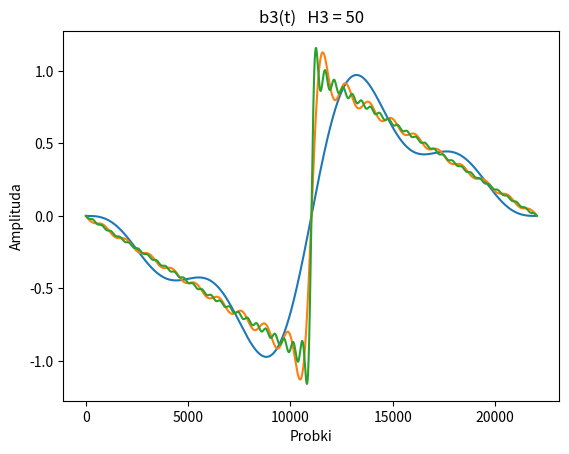

The script that saved this image:
import numpy as np
import matplotlib.pyplot as plt

Tc = 1
fs = 22050
N = Tc * fs
n = np.arange(0, N-1)
Ts = 1/fs

t = n/fs
f = 20000


x = np.sin(np.pi* (f/4) * t ) + np.sin(1.4*np.pi * f * t) - np.cos(0.3*np.pi * f * t)


y = (x * (t**3))/3
z = 1.92 * (np.cos(3*np.pi * (t/2)) + np.cos((y**2)/((8*x+3)*t)))
v = ((y*z)/(x+2)) * np.cos(7.2*np.pi * t) + np.sin(np.pi * t**2)

#zadanie 4 - funkcja nr 1
b1 = 0
b2 = 0
b3 = 0

h = 1
#dla H1= 5
for i in range(1, 5):
    b1 = b1 + (((-1)**h)/h)*np.sin(h*np.pi*2*t)
    h=h+1
b1 = b1*(2/np.pi)

#dla H2= 20
h=1
for i in range(1, 20):
    b2 = b2 + (((-1)**h)/h)*np.sin(h*np.pi*2*t)
    h=h+1
b2 = b2*(2/np.pi)

#dla H3=50
h=1
for i in range(1, 50):
    b3 = b3 + (((-1)**h)/h)*np.sin(h*np.pi*2*t)
    h=h+1
b3 = b3*(2/np.pi)


plt.title("b1(t)   H1 = 5")
plt.xlabel("Probki")
plt.ylabel("Amplituda")
plt.plot(b1)
plt.show()

plt.title("b2(t)   H2 = 20")
plt.xlabel("Probki")
plt.ylabel("Amplituda")
plt.plot(b2)
plt.show()

plt.title("b3(t)   H3 = 50")
plt.xlabel("Probki")
plt.ylabel("Amplituda")
plt.plot(b3)
plt.show()

